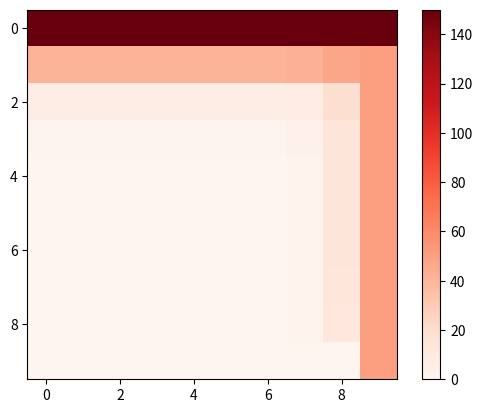

This figure's Python source:
# -*- Coding: UTF-8 -*-
#coding: utf-8

import math
import numpy as np
import matplotlib.pyplot as plt 

dX = 0.05
dY = 0.05    #m
dT = 0.01    #s

k = 0.23e3      # W/m.℃ Condutividade térmica:
cp = 897         # J/kg.℃ Calor específico:  
ro = 2.7e3   # kg/m³Densidade:
alpha = k/(ro*cp) #difusividade (depende da condutividade, ro e calor especifico)


# t_list = [0,20,20,20,20,20,20,20,20,20,0]
# x = [0,0.1,0.2,0.3,0.4,0.5]

tol = 1e-4

def getTemp(m,nn,alpha,dT,dX,dY,tol,t):
    beta = alpha * dT
    f_zero = alpha*dT/(dX**2)
    n = 0
    T = np.zeros( (m, nn) )
    for j in range(m):
        T[0][j] = 150
        T[j][-1] = 50 
    T_f = np.copy(T)


    while(n<(t/dT)):
        lista_erros = []        
        for i in range(1,m-1):
            for j in range(nn-1):
                
                if j == 0:
                    #print(150*f_zero)
                    T[i][j] = (f_zero) * ( 2*T_f[i][1] + T_f[i+1][0] + T_f[i-1][0]) + (1 - 4 * f_zero)* T_f[i][0]
                
                else:
                    partX = (T_f[i][j+1] - 2*T_f[i][j] + T_f[i][j-1])/(dX**2)

                    partY = (T_f[i+1][j] - 2*T_f[i][j] + T_f[i-1][j])/(dY**2)

                    T[i][j] =  T_f[i][j] + beta * (partX + partY)
                
                if (T[i][j]!= 0):
                    erro = np.abs((T[i][j]-T_f[i][j])/T[i][j])
                    lista_erros.append(erro)
        
        if(np.max(lista_erros)<1e-8):
            print("Convergiu após {0} segundos".format(n*dT) )
            return T
        
            
        
        
        T_f = np.copy(T)
        n+=1    
    print("Retornou depois de: ",n*dT," segundos")
    print("Erro relativo máximo: ", np.max(lista_erros))
    return T_f



results = getTemp(10,10,alpha,dT,dX,dY,tol,10)

for i in range(len(results)):
    print(results[i][0])


#print(results.round(2))

plt.imshow(results, cmap='Reds', interpolation='nearest')
plt.colorbar()
plt.show()

